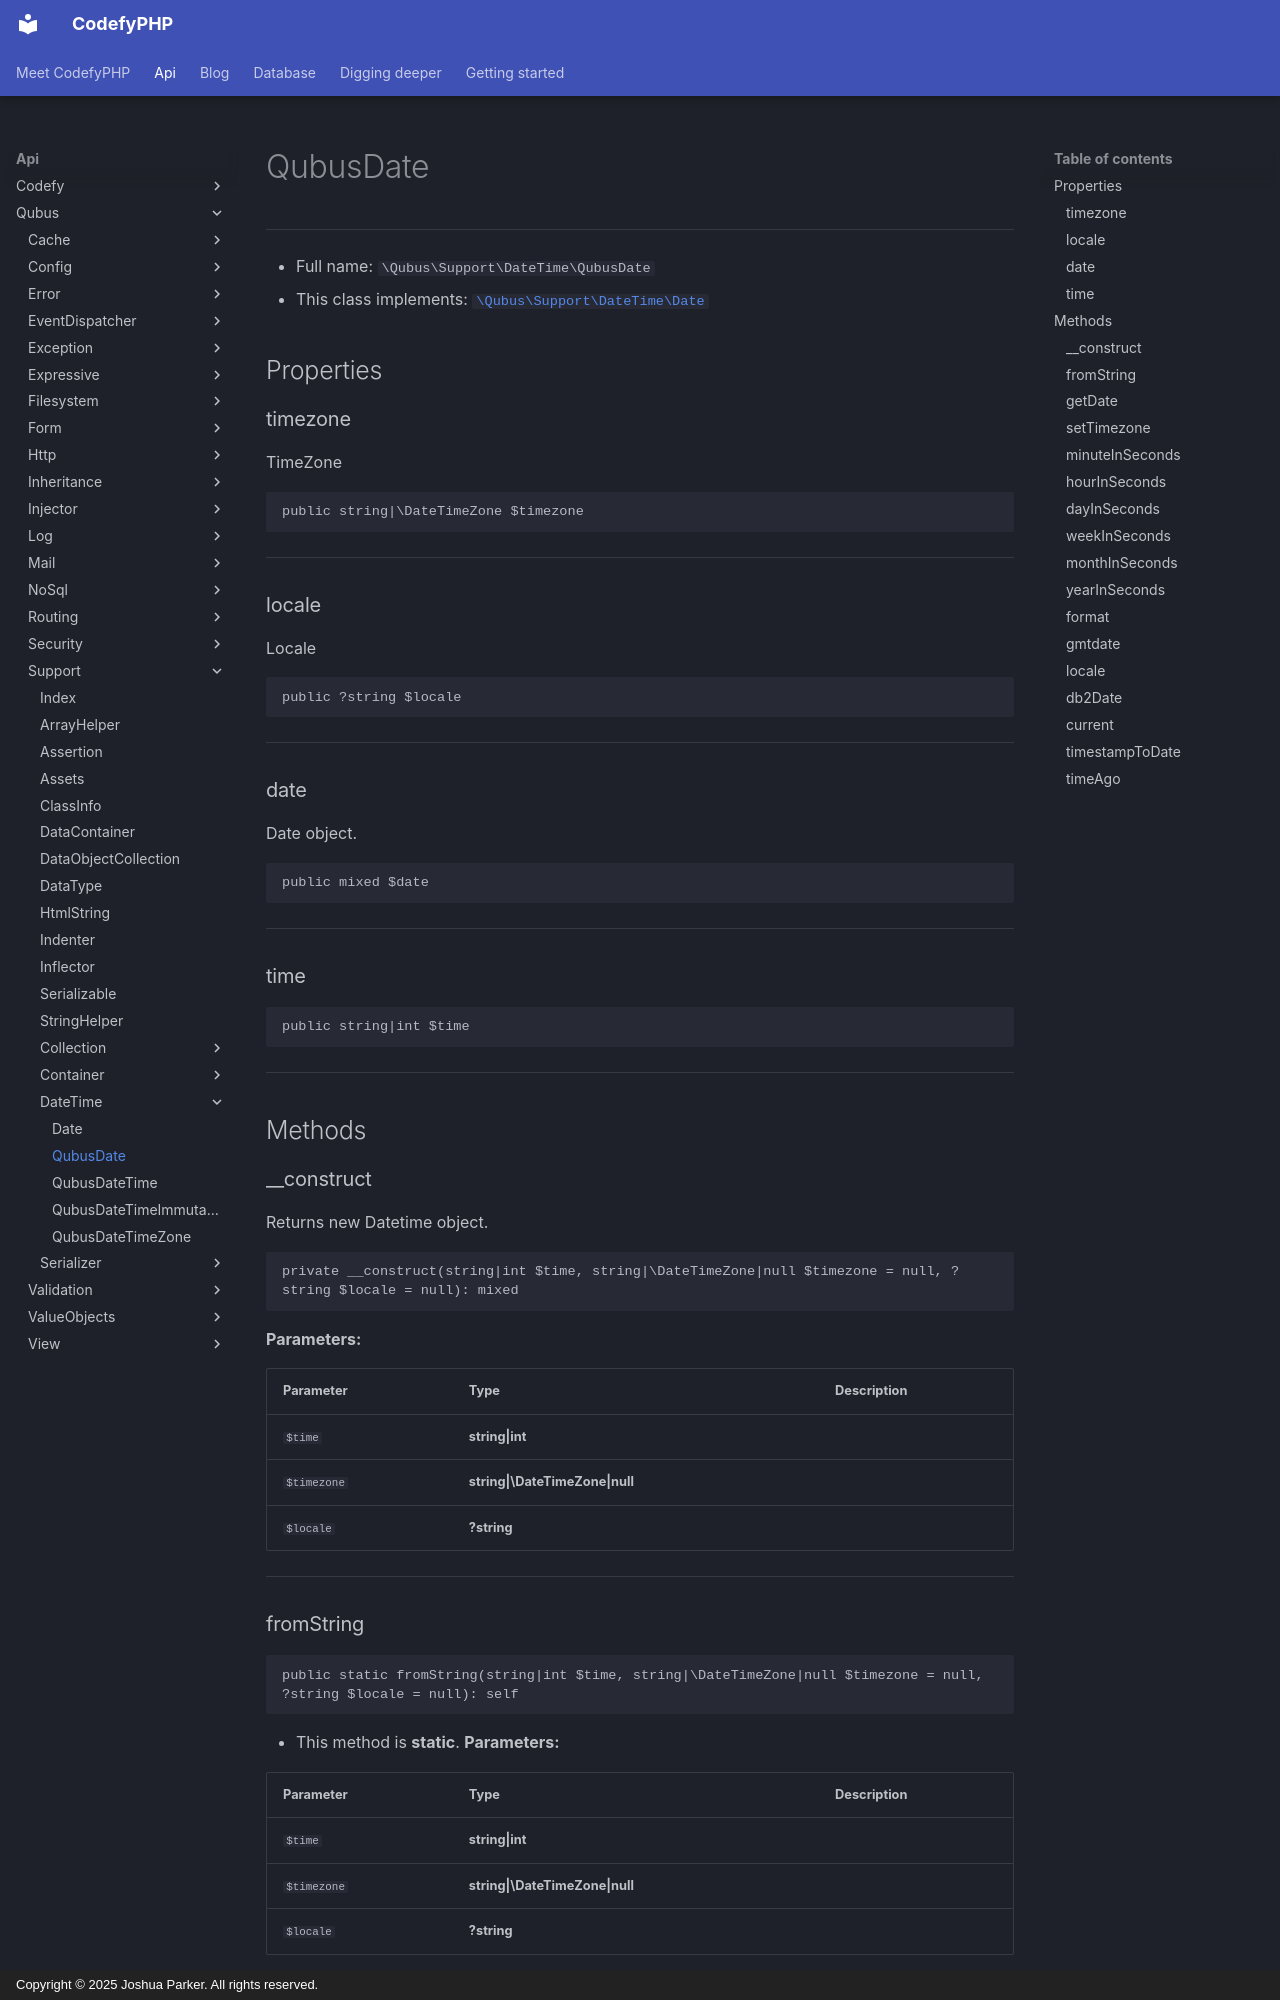

repository: codefyphp/docs · page: api/Qubus/Support/DateTime/QubusDate/index.html · generator: mkdocs · copyright: Copyright © 2025 Joshua Parker. All rights reserved.

# QubusDate

***

* Full name: `\Qubus\Support\DateTime\QubusDate`
* This class implements:
  [`\Qubus\Support\DateTime\Date`](./Date.md)

## Properties

### timezone

TimeZone

```php
public string|\DateTimeZone $timezone
```

***

### locale

Locale

```php
public ?string $locale
```

***

### date

Date object.

```php
public mixed $date
```

***

### time

```php
public string|int $time
```

***

## Methods

### __construct

Returns new Datetime object.

```php
private __construct(string|int $time, string|\DateTimeZone|null $timezone = null, ?string $locale = null): mixed
```

**Parameters:**

| Parameter   | Type                            | Description |
|-------------|---------------------------------|-------------|
| `$time`     | **string\|int**                 |             |
| `$timezone` | **string\|\DateTimeZone\|null** |             |
| `$locale`   | **?string**                     |             |

***

### fromString

```php
public static fromString(string|int $time, string|\DateTimeZone|null $timezone = null, ?string $locale = null): self
```

* This method is **static**.
**Parameters:**

| Parameter   | Type                            | Description |
|-------------|---------------------------------|-------------|
| `$time`     | **string\|int**                 |             |
| `$timezone` | **string\|\DateTimeZone\|null** |             |
| `$locale`   | **?string**                     |             |

***

### getDate

```php
public getDate(): mixed
```

***
